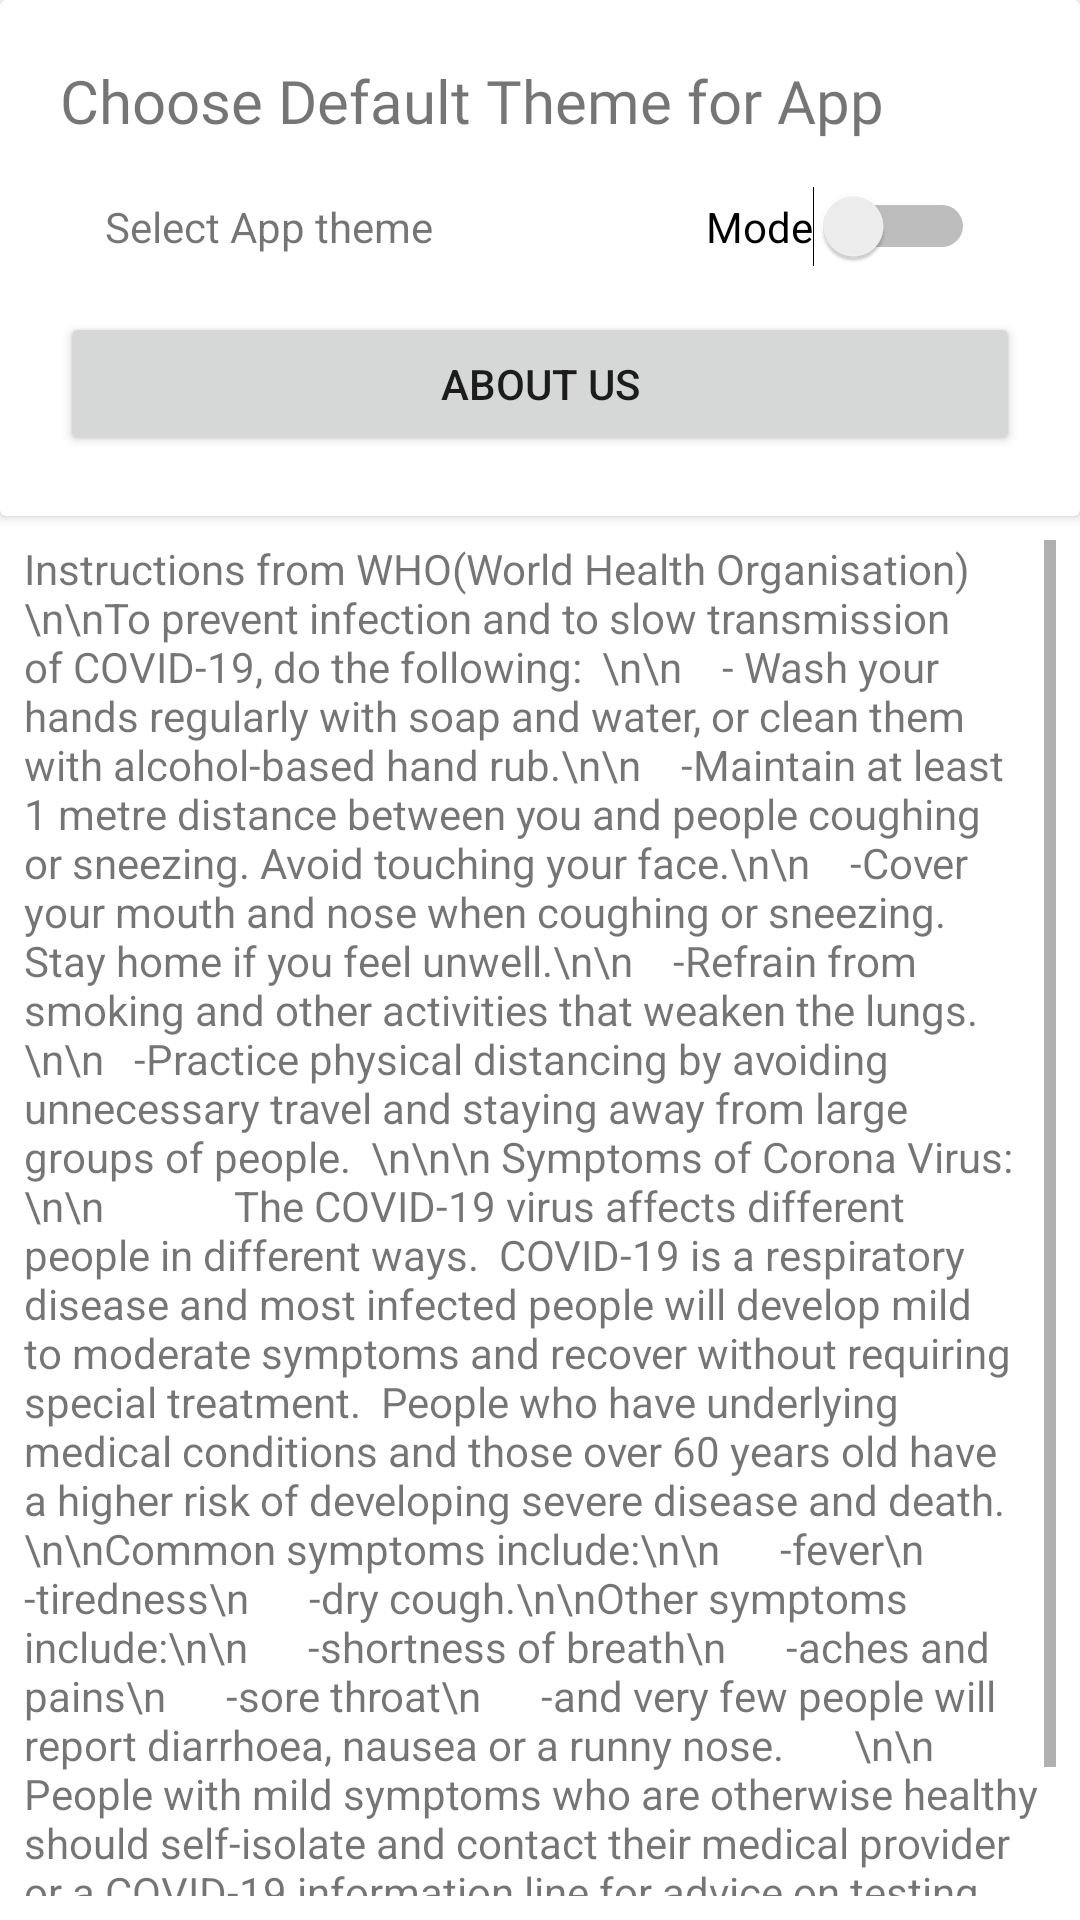

Layout XML and referenced resources for this Android screen:
<!-- AndroidManifest.xml: application theme AppTheme -->
<!-- res/layout/fragment_settings.xml -->
<?xml version="1.0" encoding="utf-8"?>
<androidx.constraintlayout.widget.ConstraintLayout xmlns:android="http://schemas.android.com/apk/res/android"
    xmlns:app="http://schemas.android.com/apk/res-auto"
    xmlns:tools="http://schemas.android.com/tools"
    android:layout_width="match_parent"
    android:layout_height="match_parent">

    <androidx.cardview.widget.CardView
        android:id="@+id/cardView"
        android:layout_width="match_parent"
        android:layout_height="wrap_content"
        android:padding="15dp"
        app:layout_constraintEnd_toEndOf="parent"
        app:layout_constraintStart_toStartOf="parent"
        app:layout_constraintTop_toTopOf="parent">

        <LinearLayout
            android:layout_width="match_parent"
            android:layout_height="wrap_content"
            android:layout_margin="20dp"
            android:orientation="vertical">

            <TextView
                android:layout_width="match_parent"
                android:layout_height="wrap_content"
                android:fontFamily="@font/montserrat"
                android:text="@string/choose_default_theme_for_app"
                android:textSize="20sp" />

            <LinearLayout
                android:layout_width="match_parent"
                android:layout_height="wrap_content"
                android:layout_margin="15dp"
                android:orientation="horizontal">

                <TextView
                    android:layout_width="0dp"
                    android:layout_height="wrap_content"
                    android:layout_weight="1"
                    android:text="Select App theme" />

                <Switch
                    android:id="@+id/darkmodeToggleSwitch"
                    android:layout_width="wrap_content"
                    android:layout_height="wrap_content"
                    android:text="Mode" />

            </LinearLayout>

            <Button
                android:id="@+id/about_us"
                android:layout_width="match_parent"
                android:layout_height="wrap_content"
                android:text="About US"
                android:layout_marginLeft="0dp"
                />


        </LinearLayout>

    </androidx.cardview.widget.CardView>

    <ScrollView
        android:layout_width="match_parent"
        android:layout_height="0dp"
        android:padding="8dp"
        app:layout_constraintBottom_toBottomOf="parent"
        app:layout_constraintStart_toStartOf="parent"
        app:layout_constraintTop_toBottomOf="@+id/cardView" >

        <TextView
            android:layout_width="wrap_content"
            android:layout_height="match_parent"
            android:text="Instructions from WHO(World Health Organisation)\n\nTo prevent infection and to slow transmission of COVID-19, do the following:
 \n\n    - Wash your hands regularly with soap and water, or clean them with alcohol-based hand rub.\n\n
   -Maintain at least 1 metre distance between you and people coughing or sneezing.
Avoid touching your face.\n\n
   -Cover your mouth and nose when coughing or sneezing.
Stay home if you feel unwell.\n\n
   -Refrain from smoking and other activities that weaken the lungs.
\n\n   -Practice physical distancing by avoiding unnecessary travel and staying away from large groups of people.

\n\n\n Symptoms of Corona Virus:\n\n
            The COVID-19 virus affects different people in different ways.  COVID-19 is a respiratory disease and most infected people will develop mild to moderate symptoms and recover without requiring special treatment.  People who have underlying medical conditions and those over 60 years old have a higher risk of developing severe disease and death.

\n\nCommon symptoms include:\n\n

    -fever\n
     -tiredness\n
     -dry cough.\n\nOther symptoms include:\n\n

    -shortness of breath\n
     -aches and pains\n
     -sore throat\n
     -and very few people will report diarrhoea, nausea or a runny nose.

     \n\n       People with mild symptoms who are otherwise healthy should self-isolate and contact their medical provider or a COVID-19 information line for advice on testing and referral.

People with fever, cough or difficulty breathing should call their doctor and seek medical attention.


"/>


    </ScrollView>

</androidx.constraintlayout.widget.ConstraintLayout>
<!-- resources referenced by this layout -->
<resources>
  <string name="choose_default_theme_for_app">Choose Default Theme for App</string>
  <style name="AppTheme" parent="Theme.MaterialComponents.DayNight">
          
          <item name="colorPrimary">@color/colorPrimary</item>
          <item name="colorPrimaryDark">@color/colorPrimaryDark</item>
          <item name="colorAccent">@color/colorAccent</item>
      </style>
  <!-- not gathered from this repository: default colours our renderer supplied (Android Studio template values) -->
  <color name="colorPrimary">#FF6200EE</color>
  <color name="colorPrimaryDark">#FF3700B3</color>
  <color name="colorAccent">#FF03DAC5</color>
</resources>
